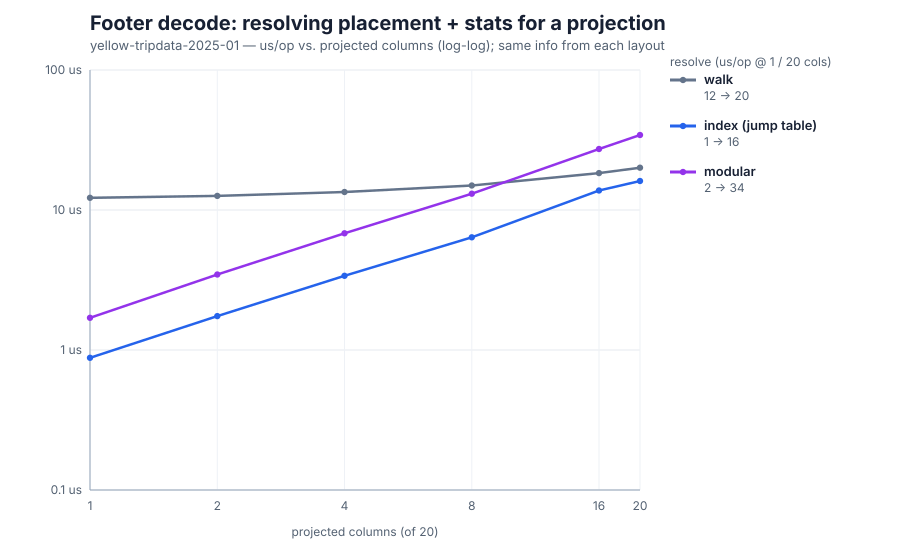

Values plotted in this chart, from the file beside it:
projected, walk_us, index_us, modular_us
1, 12.22, 0.880, 1.698
2, 12.62, 1.747, 3.464
4, 13.45, 3.387, 6.816
8, 14.96, 6.381, 13.09
16, 18.35, 13.78, 27.26
20, 20.05, 16.1, 34.36
